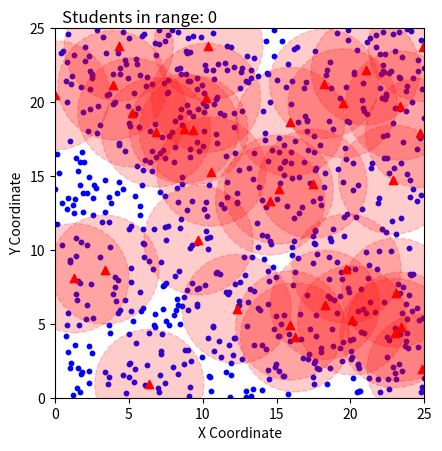
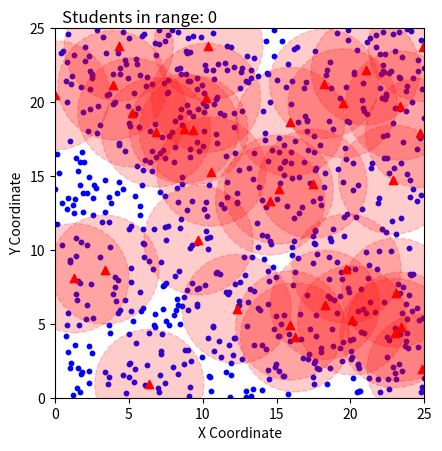

Python code for these plots, in order:
import numpy as np
import matplotlib.pyplot as plt
#import csv
import matplotlib.animation as animation
GRID_X, GRID_Y = 25, 25 # Kích thước của 1 lớp học
NUM_INDIVIDUALS = 700 # Sô lượng sinh viên
NUM_RFID_READERS = 35  # Số lượng đầu đọc RFID
NUM_ITERATION = 50  # Số vòng lặp
RFID_RADIUS = 3.69 # Bán kính vùng phủ sóng của đầu đọc
DIM = 2
ALPHA = 0.7
UPDATE_INTERVAL = 500
MOVE_PERCENTAGE_MIN = 0.01  # Tỷ lệ di chuyển tối thiểu
MOVE_PERCENTAGE_MAX = 0.02  # Tỷ lệ di chuyển tối đa

def remove_unnecessary_readers(students, readers, rfid_radius=3.69, coverage_threshold=0.98):
    """
    Loại bỏ các đầu đọc không cần thiết mà vẫn đảm bảo độ bao phủ tối ưu.
    
    Parameters:
    - students: Danh sách các sinh viên (vị trí của sinh viên)
    - readers: Danh sách các đầu đọc (vị trí của đầu đọc)
    - rfid_radius: Bán kính bao phủ của mỗi đầu đọc RFID
    - coverage_threshold: Ngưỡng tối thiểu của độ bao phủ (tỷ lệ sinh viên được bao phủ chấp nhận được)

    Returns:
    - Danh sách các đầu đọc tối ưu sau khi loại bỏ các đầu đọc không cần thiết
    """
    # Tính tổng số sinh viên
    total_students = len(students)
    
    # Bắt đầu từ tất cả các đầu đọc
    optimal_readers = readers.copy()
    
    # Tính độ bao phủ ban đầu
    initial_coverage = calculate_covered_students(students, optimal_readers, rfid_radius)
    print(f"Initial coverage: {initial_coverage * 100:.2f}%")
    
    # Kiểm tra từng đầu đọc để xem có thể loại bỏ được không
    for reader in readers:
        # Tạm thời loại bỏ đầu đọc này
        temp_readers = [r for r in optimal_readers if r != reader]
        
        # Tính độ bao phủ sau khi loại bỏ đầu đọc
        new_coverage = calculate_covered_students(students, temp_readers, RFID_RADIUS)
        
        # Nếu độ bao phủ sau khi loại bỏ đầu đọc vẫn trên ngưỡng cho phép, thì loại bỏ đầu đọc
        if new_coverage >= coverage_threshold * initial_coverage:
            print(f"Removing reader at {reader.position} - New coverage: {new_coverage * 100:.2f}%")
            optimal_readers = temp_readers
        else:
            print(f"Keeping reader at {reader.position} - Coverage would drop to {new_coverage * 100:.2f}%")
    
    return optimal_readers
# Hàm để kiểm tra khoảng cách giữa hai điểm
def optimize_rfid_placement_with_removal(students, initial_readers, max_iterations=100, rfid_radius=3.69, coverage_threshold=0.98):
    """
    Thuật toán tối ưu hóa với loại bỏ các đầu đọc không cần thiết để tối ưu độ bao phủ.
    
    Parameters:
    - students: Danh sách các sinh viên
    - initial_readers: Danh sách các đầu đọc ban đầu
    - max_iterations: Số lần lặp tối đa của thuật toán tối ưu hóa
    - rfid_radius: Bán kính bao phủ của mỗi đầu đọc
    - coverage_threshold: Ngưỡng tối thiểu của độ bao phủ
    
    Returns:
    - optimal_readers: Danh sách đầu đọc tối ưu
    """
    # Bắt đầu với tập đầu đọc ban đầu
    readers = initial_readers.copy()
    
    for iteration in range(max_iterations):
        print(f"Iteration {iteration + 1}/{max_iterations}")
        
        # Chạy một bước của thuật toán tối ưu (ví dụ: tối ưu hóa bầy đàn PSO hoặc thuật toán khác)
        # Tại đây bạn có thể thêm quá trình cải thiện hoặc tối ưu thêm vị trí của các đầu đọc
        
        # Sau mỗi vài vòng lặp (ví dụ 10), loại bỏ các đầu đọc không cần thiết
        if iteration % 10 == 0:
            readers = remove_unnecessary_readers(students, readers, rfid_radius, coverage_threshold)
        
        # In kết quả độ bao phủ hiện tại
        coverage = calculate_covered_students(students, readers, rfid_radius)
        print(f"Coverage after iteration {iteration + 1}: {coverage * 100:.2f}%")
        
        # Nếu độ bao phủ đạt yêu cầu, có thể dừng sớm
        if coverage >= coverage_threshold:
            break
    
    # Trả về danh sách các đầu đọc tối ưu
    return readers
def is_valid_distance(new_point, points, min_distance):
    for point in points:
        if np.linalg.norm(new_point - point) < min_distance:
            return False
    return True
def calculate_inertia_weight(w_max, w_min, iter, iter_max):
    """
    Tính giá trị w theo công thức w = w_max - ((w_max - w_min) / iter_max) * iter
    
    Parameters:
    - w_max: Trọng số lớn nhất (w_max)
    - w_min: Trọng số nhỏ nhất (w_min)
    - iter: Số vòng lặp hiện tại
    - iter_max: Số vòng lặp tối đa

    Returns:
    - w: Trọng số w ở vòng lặp hiện tại
    """
    w = w_max - ((w_max - w_min) / iter_max) * iter
    return w
def calculate_covered_students(students, readers, rfid_radius = 3.69):
    """
    Tính số sinh viên được bao phủ bởi ít nhất một đầu đọc RFID.
    
    Parameters:
    - students: Danh sách các đối tượng sinh viên (vị trí của sinh viên)
    - readers: Danh sách các đối tượng đầu đọc (vị trí của đầu đọc)
    - rfid_radius: Bán kính bao phủ của mỗi đầu đọc RFID
    
    Returns:
    - Số lượng sinh viên được bao phủ
    """
    covered_students = 0
    
    for student in students:
        student_covered = False  # Giả định ban đầu sinh viên không được bao phủ
        
        for reader in readers:
            distance = np.linalg.norm(student.position - reader.position)
            
            # Kiểm tra xem sinh viên có nằm trong vùng bán kính của đầu đọc nào không
            if distance <= rfid_radius:
                student_covered = True
                break  # Dừng kiểm tra nếu sinh viên đã được bao phủ bởi ít nhất một đầu đọc
        
        if student_covered:
            covered_students += 1
    
    return covered_students/len(students)
def calculate_overlap_points(students, readers, RFID_RADIUS=3.69):
    """
    Tính số điểm trùng lặp (số sinh viên được bao phủ bởi nhiều hơn một đầu đọc).

    Parameters:
    - students: Danh sách các đối tượng sinh viên
    - readers: Danh sách các đối tượng đầu đọc RFID
    - RFID_RADIUS: Bán kính vùng phủ sóng của mỗi đầu đọc

    Returns:
    - Số lượng điểm trùng lặp
    """
    overlap_count = 0  # Đếm số lượng sinh viên nằm trong vùng trùng lặp

    for student in students:
        covered_by = 0  # Đếm số đầu đọc bao phủ sinh viên này
        student_pos = student.position

        for reader in readers:
            reader_pos = reader.position
            distance = np.linalg.norm(student_pos - reader_pos)

            if distance <= RFID_RADIUS:
                covered_by += 1  # Sinh viên này được bao phủ bởi đầu đọc này

        if covered_by > 1:
            overlap_count += 1  # Sinh viên này nằm trong vùng trùng lặp

    return overlap_count
def BieuDoReader(READERS, STUDENTS):
    fig, ax = plt.subplots()
    ax.set_xlabel('X Coordinate')
    ax.set_ylabel('Y Coordinate')
    ax.set_xlim(0, GRID_X)
    ax.set_ylim(0, GRID_Y)
    ax.set_aspect('equal', 'box')

    # Trích xuất vị trí sinh viên và đầu đọc RFID
    student_positions = np.array([student.position for student in STUDENTS])
    reader_positions = np.array([reader.position for reader in READERS])
    sspso = SSPSO(NUM_RFID_READERS, DIM, NUM_ITERATION)
    ax.scatter(student_positions[:, 0], student_positions[:, 1], color='blue', label='Students', s=10)
    scatter_rfid = ax.scatter(reader_positions[:, 0], reader_positions[:, 1], color='red', label='RFID Readers', marker='^')

    # Tạo các hình tròn biểu diễn vùng phủ sóng của các đầu đọc RFID
    circles = [plt.Circle((x, y), RFID_RADIUS, color='red', fill=True, alpha=0.2, linestyle='--') for x, y in reader_positions]
    for circle in circles:
        ax.add_artist(circle)

    # Text hiển thị số sinh viên trong vùng bán kính
    count_text = ax.text(0.02, 1.05, 'Students in range: 0', transform=ax.transAxes, fontsize=12, verticalalignment='top')
    max_no_change_iterations = 5  # Số lần không thay đổi tối đa trước khi dừng
    no_change_counter = 0         # Bộ đếm cho số lần không thay đổi liên tiếp
    previous_gbest_value = sspso.global_best_value  # Biến lưu giá trị của gbest từ lần chạy trước
    
    # Hàm cập nhật vị trí của các reader
    def update_reader(frame):
        global previous_gbest_value
        count_in_range = 0
        for student in student_positions:
            if any(np.linalg.norm(student - reader.position) <= RFID_RADIUS for reader in READERS):
                count_in_range += 1  

        count_text.set_text(f'Students in range: {count_in_range}')
        print(f"Iteration {frame}: {count_in_range} students in range")

        sspso.optimize(STUDENTS)
        if  sspso.global_best_value == previous_gbest_value:
            no_change_counter += 1  # Tăng bộ đếm nếu gbest_score không thay đổi
        else:
            no_change_counter = 0   # Reset bộ đếm nếu có thay đổi
            previous_gbest_value = sspso.global_best_value  # Cập nhật gbest_score mới nhất
       
        # Dừng vòng lặp nếu qua 5 lần không có sự thay đổi
        if no_change_counter >= max_no_change_iterations:
            print(f"Stopping early after iterations due to no change in objective function.")    

        for reader in READERS:
            w = calculate_inertia_weight(0.9 ,0.4, frame, NUM_ITERATION)
            reader.update_velocity(sspso.global_best_position, w)
            reader.update_position()
        
        # Cập nhật vị trí của các đầu đọc RFID
        reader_positions = np.array([reader.position for reader in READERS])
        
        scatter_rfid.set_offsets(reader_positions)
        
         # Cập nhật vị trí của các hình tròn vùng phủ sóng
        for i, circle in enumerate(circles):
            circle.center = reader_positions[i]

        return scatter_rfid, *circles
    # Animation cho quá trình cập nhật vị trí của reader
    ani_reader = animation.FuncAnimation(fig, update_reader, frames=NUM_ITERATION, interval=UPDATE_INTERVAL, blit=False, repeat=False)
    plt.show()
def BieuDoStudents(READERS, STUDENTS):
    fig, ax = plt.subplots()
    ax.set_xlabel('X Coordinate')
    ax.set_ylabel('Y Coordinate')
    ax.set_xlim(0, GRID_X)
    ax.set_ylim(0, GRID_Y)
    ax.set_aspect('equal', 'box')
    student_positions = np.array([student.position for student in STUDENTS])
    reader_positions = np.array([reader.position for reader in READERS])
    scatter_student = ax.scatter(student_positions[:, 0], student_positions[:, 1], color='blue', label='Students', s=10)
    ax.scatter(reader_positions[:, 0], reader_positions[:, 1], color='red', label='RFID Readers', marker='^')
    # Tạo các hình tròn biểu diễn vùng phủ sóng của các đầu đọc RFID
    circles = [plt.Circle((x, y), RFID_RADIUS, color='red', fill=True, alpha=0.2, linestyle='--') for x, y in reader_positions]
    for circle in circles:
        ax.add_artist(circle)
     # Text hiển thị số sinh viên trong vùng bán kính
    count_text = ax.text(0.02, 1.05, 'Students in range: 0', transform=ax.transAxes, fontsize=12, verticalalignment='top')
    # Hàm cập nhật vị trí của các student
    def update_student(frame):
        for student in STUDENTS:
            student.update_position()
        student_positions = np.array([student.position for student in STUDENTS])
        student_positions = np.atleast_2d(student_positions)

        # Cập nhật màu sắc của sinh viên dựa trên vị trí
        colors = []
        count_in_range = 0
        for student in student_positions:
            if any(np.linalg.norm(student - reader.position) <= RFID_RADIUS for reader in READERS):
                colors.append('green')  # Đổi thành màu xanh lục nếu trong vùng phủ sóng
                count_in_range += 1
            else:
                colors.append('blue')  # Giữ màu xanh dương nếu ngoài vùng phủ sóng

        scatter_student.set_offsets(student_positions)
        scatter_student.set_color(colors)  # Cập nhật màu sắc của sinh viên

        # Cập nhật số sinh viên trong vùng bán kính
        count_text.set_text(f'Students in range: {count_in_range}')
        print(f"Iteration {frame}: {count_in_range} students in range")

        return scatter_student
    # Animation cho quá trình cập nhật vị trí của student
    ain = animation.FuncAnimation(fig, update_student, frames=999999, interval=UPDATE_INTERVAL, blit=False, repeat=False)
    plt.show()
class Students:
    def __init__(self, dim):
        self.position = np.random.rand(dim) * [GRID_X, GRID_Y]
        self.id = np.random.randint(2001210000, 2001220000)
       

    def update_position(self):
        move_distance = np.random.uniform(MOVE_PERCENTAGE_MIN * GRID_X, MOVE_PERCENTAGE_MAX * GRID_X)
        angle = np.random.rand() * 2 * np.pi  # Tạo góc ngẫu nhiên
        self.position += move_distance * np.array([np.cos(angle), np.sin(angle)])
        self.position = np.clip(self.position, [0, 0], [GRID_X, GRID_Y])

class Readers:
    def __init__(self, dim):
        self.position = np.random.rand(dim) * [GRID_X, GRID_Y]
        self.velocity = np.random.rand(dim) * [0, 0.1]
        self.best_position = self.position.copy()
        self.best_value = 0

    def update_velocity(self, global_best_position, w, c1=1.5, c2=1.5):
        r1 = np.random.rand(len(self.position))
        r2 = np.random.rand(len(self.position))
        
        # Lấy vị trí tốt nhất toàn cục và vị trí hiện tại của từng hạt
        cognitive_component = c1 * r1 * (self.best_position - self.position)
        social_component = c2 * r2 * (global_best_position - self.position)
        
        # Cập nhật vận tốc
        self.velocity = w * self.velocity + cognitive_component + social_component

    def update_position(self):
        self.position += self.velocity


def fitness(students_covered, total_students, overlap_points, total_readers, readers_used):
    """
    Tính toán fitness của một particle dựa trên số học sinh bao phủ, số reader sử dụng, và diện tích trùng lặp.
    
    Parameters:
    - students_covered: Số học sinh được bao phủ bởi các đầu đọc
    - total_students: Tổng số học sinh trong vùng
    - total_readers: Tổng số đầu đọc có thể đặt trong vùng
    - overlap_points: Số điểm trùng lặp (số học sinh bị nhiều đầu đọc bao phủ)
    
    Returns:
    - Giá trị fitness của particle
    """
    # X = c / T: Tỷ lệ số item được bao phủ
    X = students_covered / total_students
    # Y = (N - n) / N: Tỷ lệ giảm của số đầu đọc được sử dụng
    Y = (total_readers - readers_used) / total_readers
    # Z = (T - e) / T: Tỷ lệ giảm của số điểm bị bao phủ bởi nhiều đầu đọc
    Z = (total_students - overlap_points) / total_students
    # Hàm fitness: 0.6 * X + 0.2 * Y + 0.2 * Z
    fitness_value = 0.6 * X + 0.2 * Y  + 0.2 * Z
    return fitness_value

class SSPSO:
    def __init__(self, num_particles, dim, max_iter):
        self.num_particles = num_particles
        self.dim = dim
        self.max_iter = max_iter
        self.readers = [Readers(dim) for _ in range(num_particles)]
        self.global_best_position = np.random.uniform(-1, 1, dim)
        self.global_best_value = float('inf')

    def optimize(self, STUDENTS):
        for _ in range(self.max_iter):
            for particle in self.readers:
                # Đánh giá hàm mục tiêu dựa trên độ phủ và trùng lặp
                fitness_value = fitness(calculate_covered_students(self.readers, STUDENTS), len(STUDENTS), calculate_overlap_points(self.readers, STUDENTS), self.num_particles, self.num_particles)
                
                # Cập nhật vị trí tốt nhất của từng hạt
                if fitness_value > particle.best_value:  # Tối đa hóa
                    particle.best_position = particle.position.copy()
                    particle.best_value = fitness_value

                # Cập nhật vị trí tốt nhất của toàn bộ quần thể
                if fitness_value > self.global_best_value:  # Tối đa hóa
                    self.global_best_position = particle.position.copy()
                    self.global_best_value = fitness_value      
        
        
            


readers =  [Readers(DIM) for _ in range(NUM_RFID_READERS)]
students = [Students(DIM) for _ in range(NUM_INDIVIDUALS)]
BieuDoReader(readers, students)
BieuDoStudents(readers, students)



